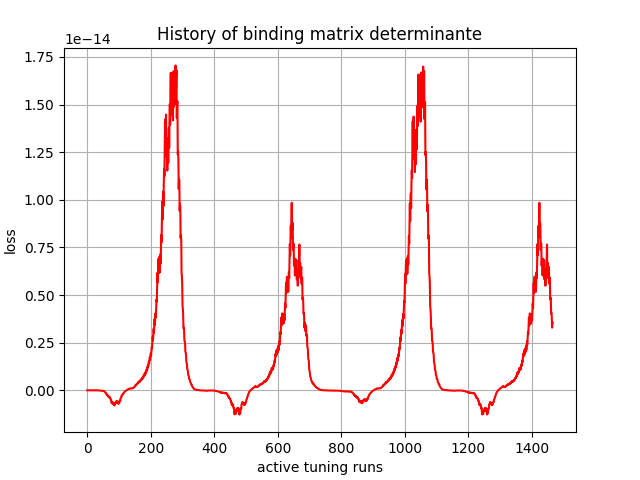

The file beside this chart, header and first rows:
, 0
0, 0.0
1, 2.11153e-40
2, 1.0926354e-35
3, 2.4794385e-32
4, 9.59119e-30
5, 5.311243e-28
6, 7.603006e-28
7, -8.413969e-26
8, -9.549331e-25
9, -5.185832e-24
10, -2.3665026e-23
11, -7.4841424e-23
12, -1.8430855e-22
13, -4.920556e-22
14, -1.0912176e-21
15, -2.0320708e-21
16, -4.3267895e-21
17, -8.35287e-21
18, -1.3286345e-20
19, -2.4951199e-20
20, -4.3467698e-20
21, -6.456952e-20
22, -1.1348592e-19
23, -1.8439824e-19
24, -2.6962487e-19
25, -4.59382e-19
26, -7.1954384e-19
27, -8.840809e-19
28, -1.3097135e-18
29, -1.810918e-18
30, -2.0650626e-18
31, -2.8239016e-18
32, -3.6239796e-18
33, -4.057543e-18
34, -5.5392096e-18
35, -7.090768e-18
36, -6.54914e-18
37, -7.204071e-18
38, -7.372002e-18
39, -7.899962e-18
40, -1.0307816e-17
41, -1.2756866e-17
42, -1.3741875e-17
43, -1.801824e-17
44, -2.2315409e-17
45, -2.0303151e-17
46, -2.2713491e-17
47, -2.4159059e-17
48, -2.3066894e-17
49, -2.6973409e-17
50, -3.0270655e-17
51, -3.0786332e-17
52, -3.846033e-17
53, -4.577992e-17
54, -5.603215e-17
55, -7.89236e-17
56, -1.018887e-16
57, -1.0886864e-16
58, -1.3791789e-16
59, -1.6544433e-16
... 1,407 more rows
